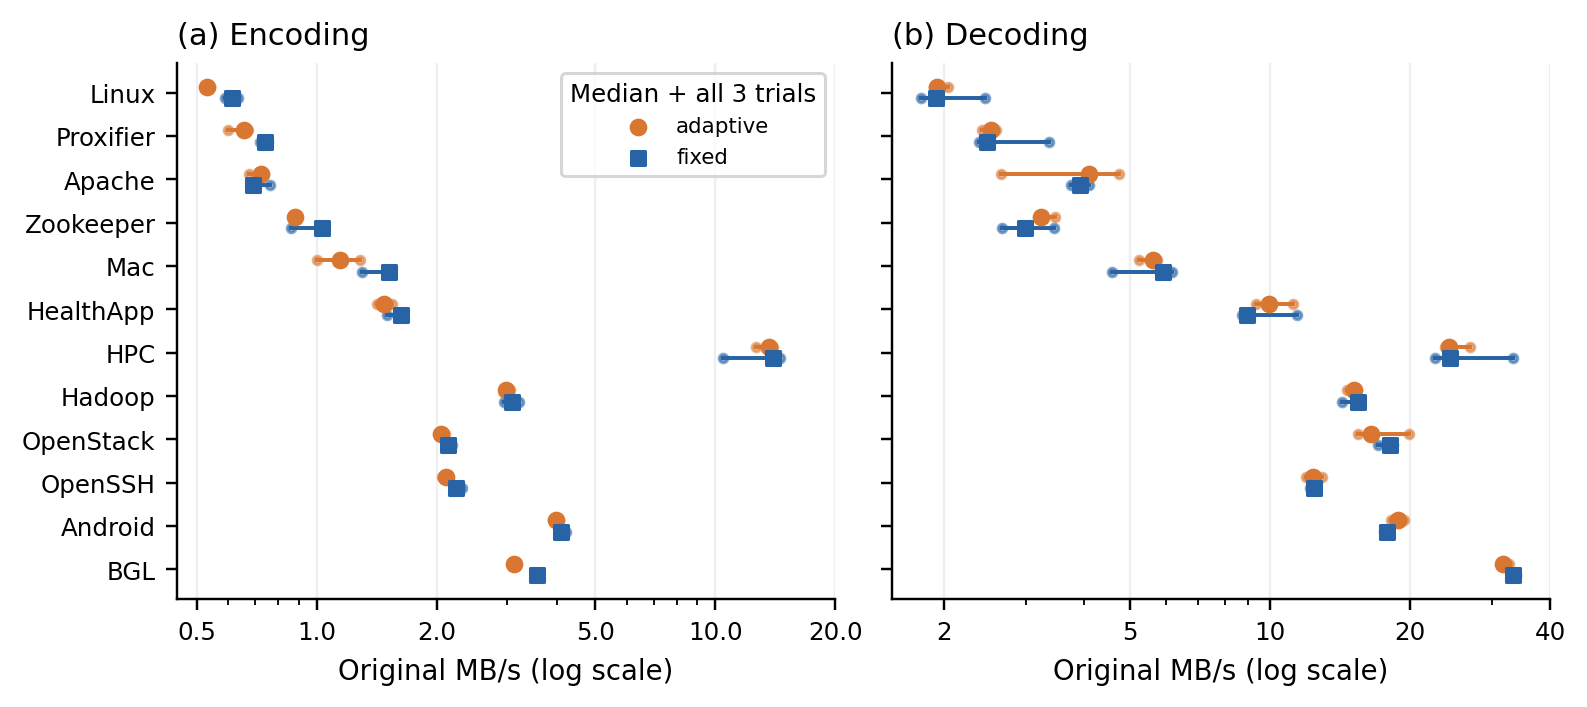

Data behind this chart, as committed beside it:
dataset, metric, variant, trial, original_MB_per_second
Linux, online_compression, adaptive, 1, 0.526
Linux, online_compression, adaptive, 2, 0.5296
Linux, online_compression, adaptive, 3, 0.5395
Proxifier, online_compression, adaptive, 1, 0.6582
Proxifier, online_compression, adaptive, 2, 0.6736
Proxifier, online_compression, adaptive, 3, 0.5998
Apache, online_compression, adaptive, 1, 0.676
Apache, online_compression, adaptive, 2, 0.7379
Apache, online_compression, adaptive, 3, 0.7223
Zookeeper, online_compression, adaptive, 1, 0.8839
Zookeeper, online_compression, adaptive, 2, 0.8844
Zookeeper, online_compression, adaptive, 3, 0.8703
Mac, online_compression, adaptive, 1, 1.283
Mac, online_compression, adaptive, 2, 1
Mac, online_compression, adaptive, 3, 1.146
HealthApp, online_compression, adaptive, 1, 1.413
HealthApp, online_compression, adaptive, 2, 1.476
HealthApp, online_compression, adaptive, 3, 1.542
HPC, online_compression, adaptive, 1, 13.92
HPC, online_compression, adaptive, 2, 13.63
HPC, online_compression, adaptive, 3, 12.66
Hadoop, online_compression, adaptive, 1, 2.991
Hadoop, online_compression, adaptive, 2, 2.978
Hadoop, online_compression, adaptive, 3, 3.054
OpenStack, online_compression, adaptive, 1, 2.052
OpenStack, online_compression, adaptive, 2, 2.051
OpenStack, online_compression, adaptive, 3, 2.095
OpenSSH, online_compression, adaptive, 1, 2.104
OpenSSH, online_compression, adaptive, 2, 2.056
OpenSSH, online_compression, adaptive, 3, 2.132
Android, online_compression, adaptive, 1, 3.973
Android, online_compression, adaptive, 2, 4.053
Android, online_compression, adaptive, 3, 3.91
BGL, online_compression, adaptive, 1, 3.12
BGL, online_compression, adaptive, 2, 3.132
BGL, online_compression, adaptive, 3, 3.118
Linux, online_compression, fixed, 1, 0.6337
Linux, online_compression, fixed, 2, 0.6135
Linux, online_compression, fixed, 3, 0.5879
Proxifier, online_compression, fixed, 1, 0.7525
Proxifier, online_compression, fixed, 2, 0.7186
Proxifier, online_compression, fixed, 3, 0.74
Apache, online_compression, fixed, 1, 0.691
Apache, online_compression, fixed, 2, 0.761
Apache, online_compression, fixed, 3, 0.6829
Zookeeper, online_compression, fixed, 1, 0.8637
Zookeeper, online_compression, fixed, 2, 1.032
Zookeeper, online_compression, fixed, 3, 1.04
Mac, online_compression, fixed, 1, 1.515
Mac, online_compression, fixed, 2, 1.531
Mac, online_compression, fixed, 3, 1.295
HealthApp, online_compression, fixed, 1, 1.625
HealthApp, online_compression, fixed, 2, 1.499
HealthApp, online_compression, fixed, 3, 1.624
HPC, online_compression, fixed, 1, 10.43
HPC, online_compression, fixed, 2, 14.52
HPC, online_compression, fixed, 3, 13.92
Hadoop, online_compression, fixed, 1, 3.08
Hadoop, online_compression, fixed, 2, 3.212
Hadoop, online_compression, fixed, 3, 2.942
... 84 more rows
